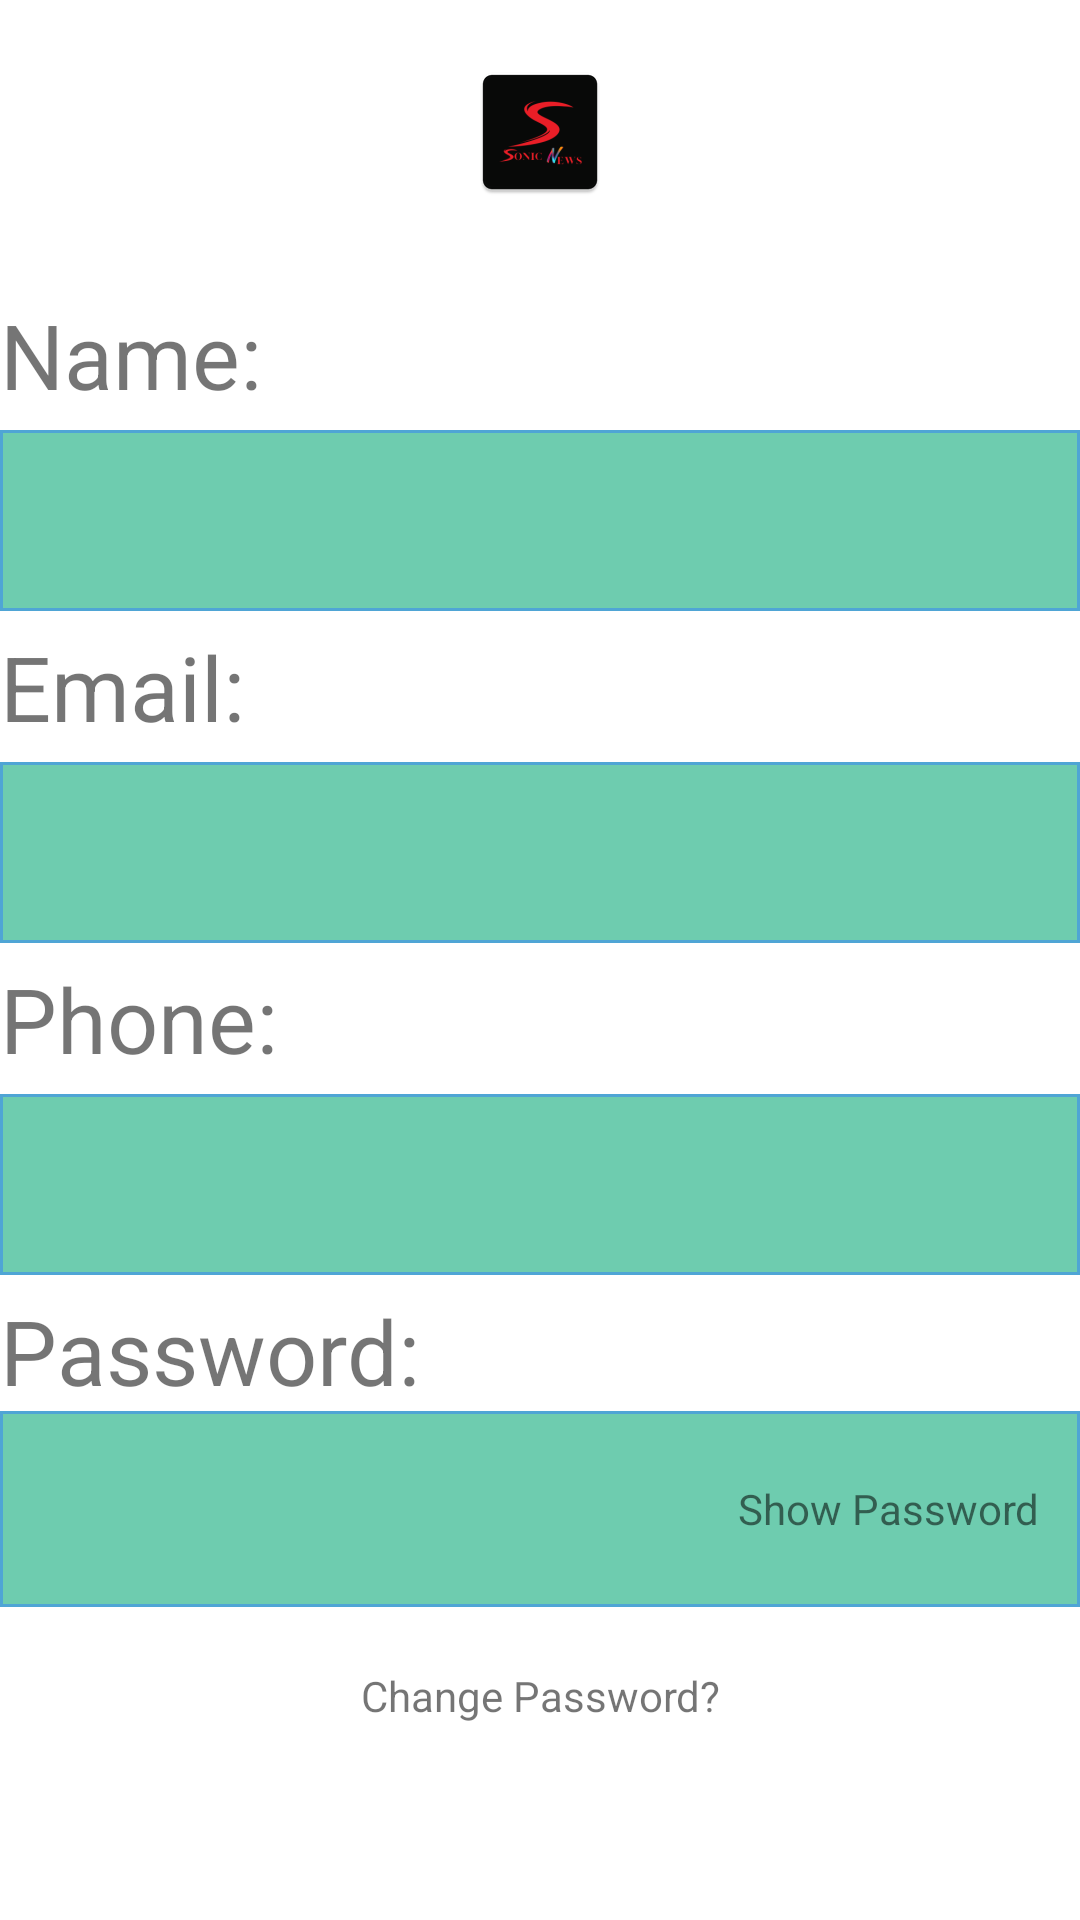

Android layout source for this screen:
<!-- AndroidManifest.xml: application theme Theme.SonicNewsApplication -->
<!-- res/layout/activity_user_details.xml -->
<?xml version="1.0" encoding="utf-8"?>
<LinearLayout xmlns:android="http://schemas.android.com/apk/res/android"
    xmlns:app="http://schemas.android.com/apk/res-auto"
    xmlns:tools="http://schemas.android.com/tools"
    android:layout_width="match_parent"
    android:layout_height="match_parent"
    android:orientation="vertical"
    tools:context=".UserDetails">

    <ImageView
        android:layout_marginTop="20dp"
        android:layout_width="wrap_content"
        android:layout_height="wrap_content"
        android:src="@mipmap/ic_sonic_logo"
        android:layout_gravity="center"
        />
    <TextView
        android:layout_marginTop="30dp"
        android:textSize="30sp"
        android:id="@+id/name"
        android:layout_width="match_parent"
        android:layout_height="wrap_content"
        android:text="Name: " />
    <TextView
        android:layout_marginTop="5dp"
        android:id="@+id/nameTextView"
        android:textSize="30sp"
        android:layout_width="match_parent"
        android:layout_height="wrap_content"
        android:background="@drawable/border"
        android:text="" />
    <TextView
        android:layout_marginTop="5dp"
        android:id="@+id/email"
        android:textSize="30sp"
        android:layout_width="match_parent"
        android:layout_height="wrap_content"
        android:text="Email: " />
    <TextView
        android:layout_marginTop="5dp"
        android:id="@+id/emailTextView"
        android:textSize="30sp"
        android:layout_width="match_parent"
        android:layout_height="wrap_content"
        android:background="@drawable/border"
        android:text="" />
    <TextView
        android:layout_marginTop="5dp"
        android:id="@+id/phone"
        android:textSize="30sp"
        android:layout_width="match_parent"
        android:layout_height="wrap_content"
        android:text="Phone: " />
    <TextView
        android:layout_marginTop="5dp"
        android:id="@+id/phoneTextView"
        android:background="@drawable/border"
        android:textSize="30sp"
        android:layout_width="match_parent"
        android:layout_height="wrap_content"
        android:text="" />
    <TextView
        android:layout_marginTop="5dp"
        android:id="@+id/pass"
        android:textSize="30sp"
        android:layout_width="match_parent"
        android:layout_height="wrap_content"
        android:text="Password: " />

    <LinearLayout
        android:layout_width="match_parent"
        android:layout_height="wrap_content"
        android:background="@drawable/border"
        android:orientation="horizontal">

        <TextView
            android:id="@+id/passTextView"
            android:layout_width="221dp"
            android:layout_height="match_parent"
            android:layout_marginTop="5dp"
            android:inputType="textPassword"
            android:text=""
            android:textSize="30sp" />

        <TextView
            android:id="@+id/showPass"
            android:layout_width="130dp"
            android:layout_height="match_parent"
            android:gravity="center"
            android:text="Show Password" />
    </LinearLayout>

    <TextView
        android:id="@+id/changePassText"
        android:layout_marginTop="20sp"
        android:layout_width="match_parent"
        android:layout_height="wrap_content"
        android:gravity="center"
        android:text="Change Password?" />

</LinearLayout>
<!-- resources referenced by this layout -->
<resources>
  <!-- drawable border (drawable) -->
  <?xml version="1.0" encoding="utf-8"?>
  <shape xmlns:android="http://schemas.android.com/apk/res/android" android:shape="rectangle" >
      <solid android:color="@color/turquiose" />
      <stroke android:width="1dip" android:color="#4fa5d5"/>
      <padding android:bottom="10dp" android:left="10dp" android:right="10dp" android:top="10dp"/>
  </shape>
  <!-- mipmap ic_sonic_logo: png bitmap (mipmap-hdpi, 2013 bytes) -->
  <style name="Theme.SonicNewsApplication" parent="Theme.MaterialComponents.DayNight.NoActionBar">
          
          <item name="colorPrimary">@color/purple_500</item>
          <item name="colorPrimaryVariant">@color/purple_700</item>
          <item name="colorOnPrimary">@color/white</item>
          
          <item name="colorSecondary">@color/teal_200</item>
          <item name="colorSecondaryVariant">@color/teal_700</item>
          <item name="colorOnSecondary">@color/black</item>
          
          <item name="android:statusBarColor">?attr/colorPrimaryVariant</item>
          
      </style>
  <color name="turquiose">#6ECCAF</color>
  <color name="purple_500">#FF6200EE</color>
  <color name="purple_700">#FF3700B3</color>
  <color name="white">#FFFFFFFF</color>
  <color name="teal_200">#FF03DAC5</color>
  <color name="teal_700">#FF018786</color>
  <color name="black">#FF000000</color>
</resources>
